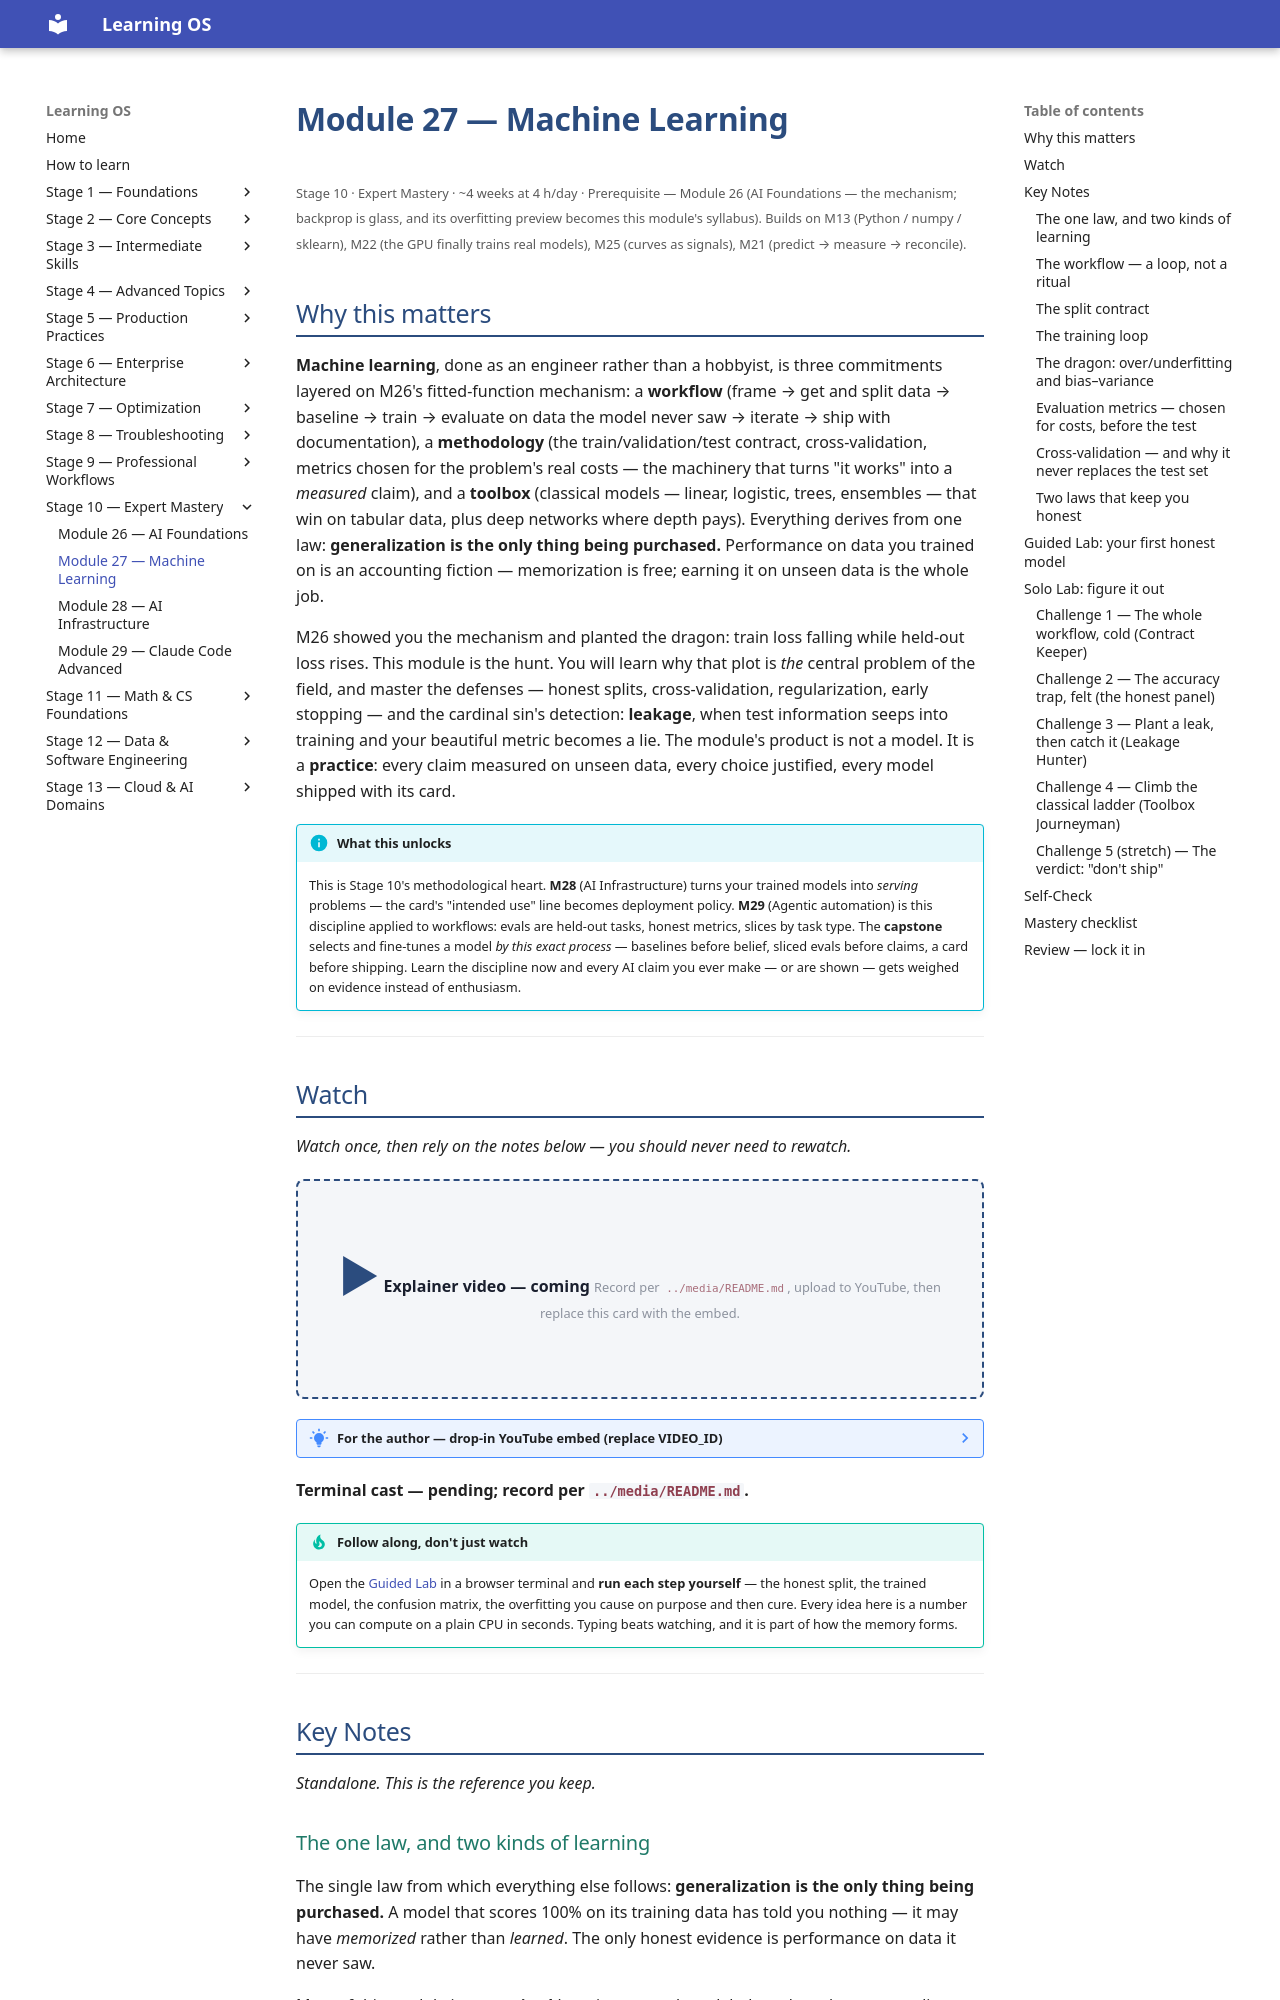

repository: randaguiac20/learning-os · page: stage-10/module-27/index.html · generator: mkdocs

---
title: Module 27 — Machine Learning
description: Machine learning as a discipline, not a trick — the split contract, honest evaluation, the bias-variance dragon, leakage, the baseline law, and the classical toolbox. Generalization is the only thing you ever buy.
---

# Module 27 — Machine Learning

<small>Stage 10 · Expert Mastery · ~4 weeks at 4 h/day · Prerequisite — Module 26 (AI Foundations — the mechanism; backprop is glass, and its overfitting preview becomes this module's syllabus). Builds on M13 (Python / numpy / sklearn), M22 (the GPU finally trains real models), M25 (curves as signals), M21 (predict → measure → reconcile).</small>

## Why this matters

**Machine learning**, done as an engineer rather than a hobbyist, is three commitments layered on M26's
fitted-function mechanism: a **workflow** (frame → get and split data → baseline → train → evaluate on
data the model never saw → iterate → ship with documentation), a **methodology** (the train/validation/test
contract, cross-validation, metrics chosen for the problem's real costs — the machinery that turns "it
works" into a *measured* claim), and a **toolbox** (classical models — linear, logistic, trees, ensembles —
that win on tabular data, plus deep networks where depth pays). Everything derives from one law:
**generalization is the only thing being purchased.** Performance on data you trained on is an accounting
fiction — memorization is free; earning it on unseen data is the whole job.

M26 showed you the mechanism and planted the dragon: train loss falling while held-out loss rises. This
module is the hunt. You will learn why that plot is *the* central problem of the field, and master the
defenses — honest splits, cross-validation, regularization, early stopping — and the cardinal sin's
detection: **leakage**, when test information seeps into training and your beautiful metric becomes a lie.
The module's product is not a model. It is a **practice**: every claim measured on unseen data, every
choice justified, every model shipped with its card.

!!! info "What this unlocks"
    This is Stage 10's methodological heart. **M28** (AI Infrastructure) turns your trained models into
    *serving* problems — the card's "intended use" line becomes deployment policy. **M29** (Agentic
    automation) is this discipline applied to workflows: evals are held-out tasks, honest metrics, slices by
    task type. The **capstone** selects and fine-tunes a model *by this exact process* — baselines before
    belief, sliced evals before claims, a card before shipping. Learn the discipline now and every AI claim
    you ever make — or are shown — gets weighed on evidence instead of enthusiasm.

---

## Watch

*Watch once, then rely on the notes below — you should never need to rewatch.*

<div class="lo-video-placeholder" markdown="1">
<span class="lo-play">▶</span>
**Explainer video — coming**
<small>Record per <code>../media/README.md</code>, upload to YouTube, then replace this card with the embed.</small>
</div>

??? note "For the author — drop-in YouTube embed (replace VIDEO_ID)"
    Once the explainer is on YouTube, replace the placeholder card above with:
    ```html
    <div class="lo-video-embed">
      <iframe src="https://www.youtube-nocookie.com/embed/VIDEO_ID"
              title="Module 27 — Machine Learning"
              allow="accelerometer; autoplay; clipboard-write; encrypted-media; gyroscope; picture-in-picture"
              allowfullscreen></iframe>
    </div>
    ```
    Video script beats (from the blueprint's Definition / Analogy / Misconceptions):
    machine learning as a *drug trial*, not a potion (bench / animal study / human trial run ONCE) → the
    split contract and why peeking at the test set is fraud even when it feels like diligence → the dragon
    (train error → 0 while validation rises: the bias-variance U-curve) → leakage as contaminating the
    control group (the results glow, the medicine is worthless) → the baseline as the placebo arm ("87%
    recovered" means nothing without it) → metrics chosen for costs before the trial → close on the three
    questions to ask of any impressive number: *what baseline? what split? whose slices?*

**Terminal cast — pending; record per `../media/README.md`.**

!!! tip "Follow along, don't just watch"
    Open the [Guided Lab](#guided-lab-your-first-honest-model) in a browser terminal and **run each step
    yourself** — the honest split, the trained model, the confusion matrix, the overfitting you cause on
    purpose and then cure. Every idea here is a number you can compute on a plain CPU in seconds. Typing
    beats watching, and it is part of how the memory forms.

---

## Key Notes

*Standalone. This is the reference you keep.*

### The one law, and two kinds of learning

The single law from which everything else follows: **generalization is the only thing being purchased.**
A model that scores 100% on its training data has told you nothing — it may have *memorized* rather than
*learned*. The only honest evidence is performance on data it never saw.

Most of this module is **supervised** learning — you have labels and you learn to predict them — but it is
worth knowing the whole map:

| | Supervised | Unsupervised |
|---|---|---|
| **Data you have** | features `X` **and** labels `y` | features `X` only — no labels |
| **The goal** | learn the mapping `X → y` (predict the label) | find structure — groups, or a compression |
| **Examples** | classification, regression | k-means clustering, PCA |
| **A "right answer" to check against?** | yes — the label | no ground truth — you judge the structure |

**Features and labels** are the vocabulary: a **feature** is an input column the model reads (age, pixel,
word count); the **label** is the answer you want back (spam / not-spam, house price, digit `0–9`). One row
= one example = its features plus, in supervised learning, its label.
